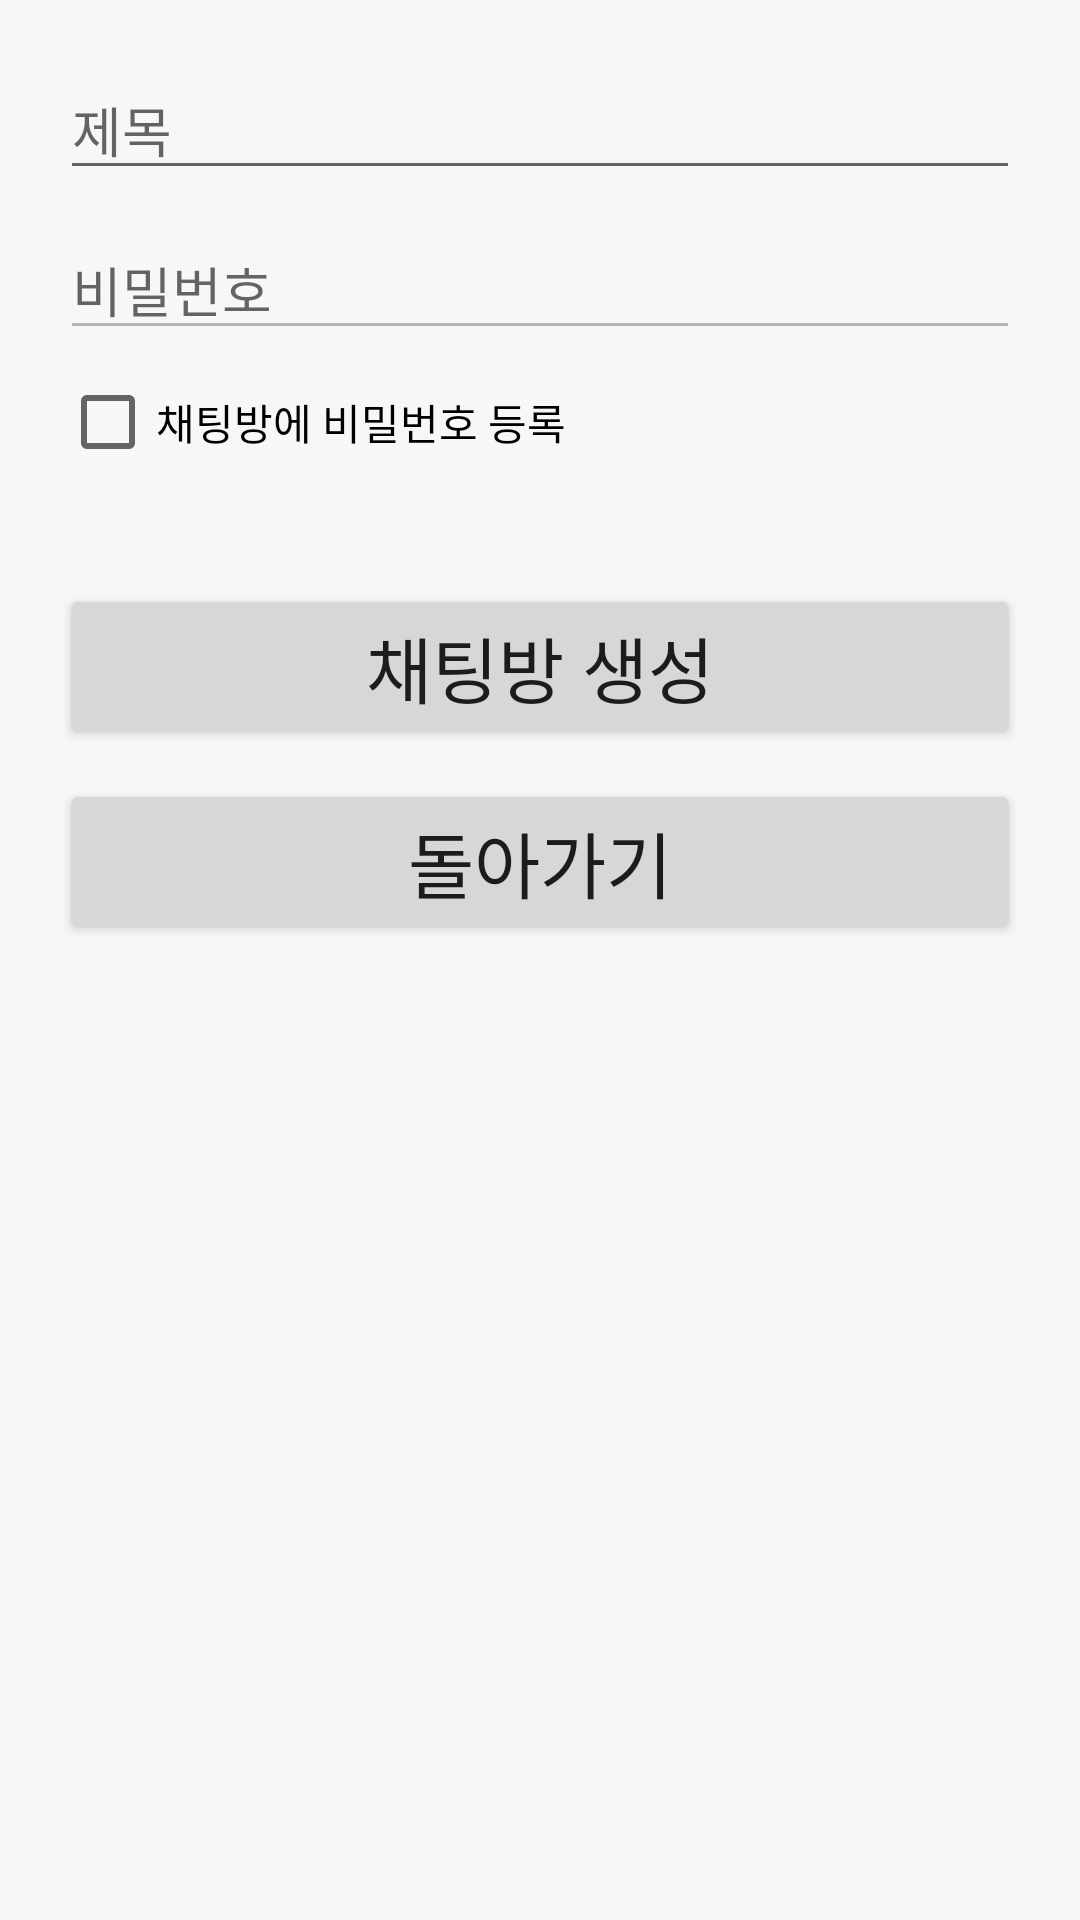

Write the Android layout XML for this screen, with the resource values it uses.
<!-- AndroidManifest.xml: application theme Theme.CloverChatApp -->
<!-- res/layout/fragment_chat_room_create.xml -->
<?xml version="1.0" encoding="utf-8"?>
<LinearLayout
    xmlns:android="http://schemas.android.com/apk/res/android"
    android:orientation="vertical"
    android:layout_width="match_parent"
    android:layout_height="match_parent"
    android:padding="20dp">

    <EditText
        android:id="@+id/inputTitle"
        android:layout_width="match_parent"
        android:layout_height="wrap_content"
        android:layout_marginBottom="10dp"
        android:hint="제목"/>
    <EditText
        android:id="@+id/inputPassword"
        android:layout_width="match_parent"
        android:layout_height="wrap_content"
        android:inputType="textPassword"
        android:enabled="false"
        android:hint="비밀번호"/>
    <CheckBox
        android:id="@+id/isPrivateChkBox"
        android:layout_width="wrap_content"
        android:layout_height="wrap_content"
        android:text="채팅방에 비밀번호 등록"/>

    <Button
        android:id="@+id/createChatRoomBtn"
        android:layout_width="match_parent"
        android:layout_height="wrap_content"
        android:text="채팅방 생성"
        android:textSize="24sp"
        android:layout_marginTop="30dp"
        android:layout_marginBottom="10dp"/>
    <Button
        android:id="@+id/createToIndexBtn"
        android:layout_width="match_parent"
        android:layout_height="wrap_content"
        android:text="돌아가기"
        android:textSize="24sp" />

</LinearLayout>
<!-- resources referenced by this layout -->
<resources>
  <style name="Theme.CloverChatApp" parent="Theme.MaterialComponents.Light.DarkActionBar">
          
  
          <item name="colorPrimary">#6D9886</item>
          <item name="colorPrimaryVariant">@color/purple_700</item>
          <item name="colorOnPrimary">@color/white</item>
          
          <item name="colorSecondary">@color/teal_200</item>
          <item name="colorSecondaryVariant">@color/teal_700</item>
          <item name="colorOnSecondary">@color/black</item>
          
          <item name="android:statusBarColor" tools:targetApi="l">?attr/colorPrimaryVariant</item>
          
          
  
          <item name="android:windowBackground">#F7F7F7</item>
      </style>
  <!-- not gathered from this repository: default colours our renderer supplied (Android Studio template values) -->
  <color name="purple_700">#FF3700B3</color>
  <color name="teal_200">#FF03DAC5</color>
  <color name="teal_700">#FF018786</color>
  <color name="black">#FF000000</color>
  <color name="white">#FFFFFFFF</color>
</resources>
